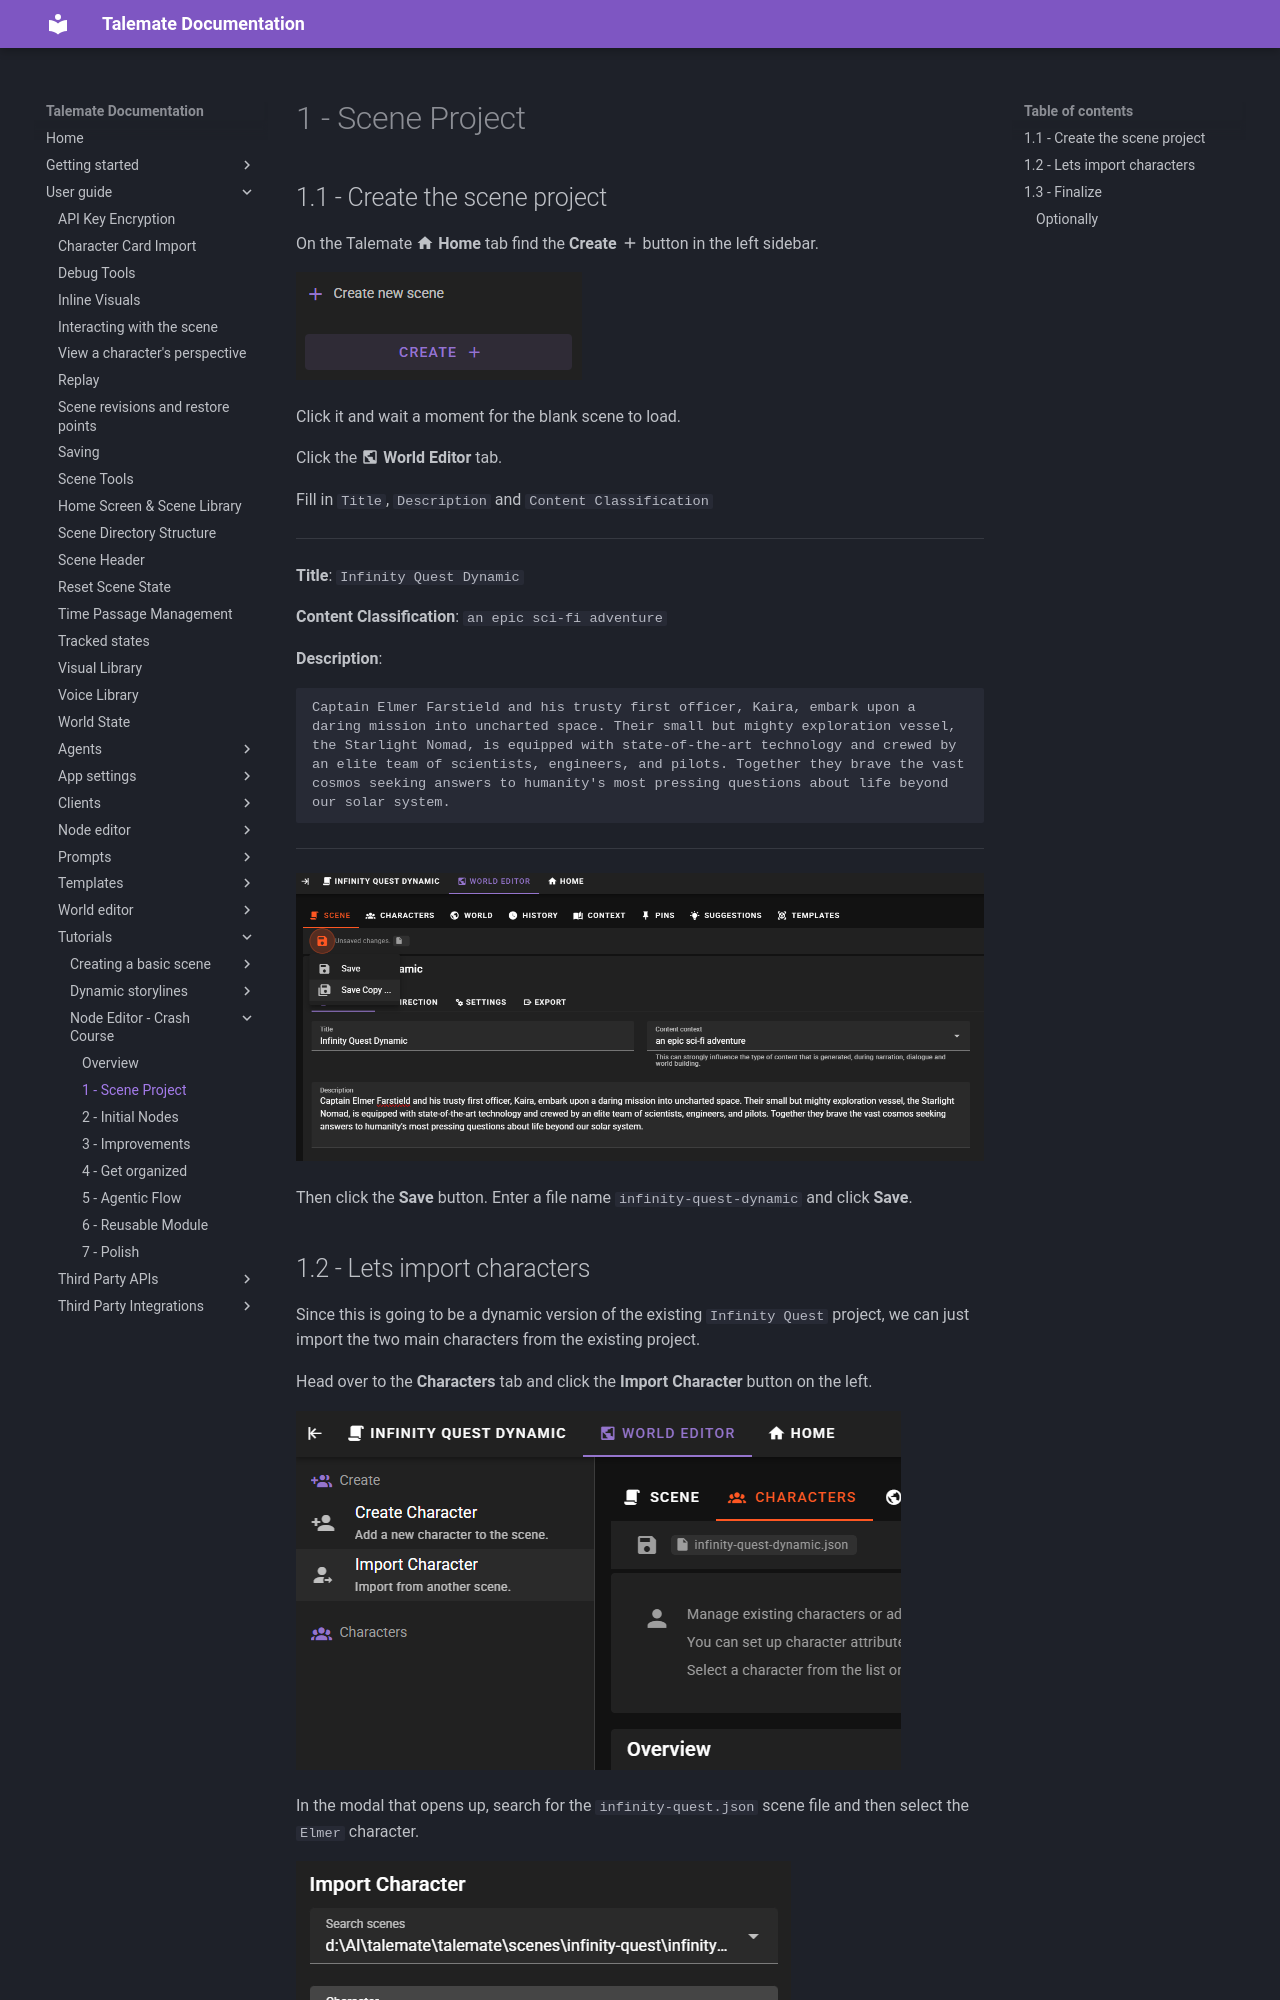

repository: vegu-ai/talemate · page: user-guide/howto/infinity-quest-dynamic/1-create-the-scene-project/index.html · generator: mkdocs

# 1 - Scene Project

## 1.1 - Create the scene project

On the Talemate **:material-home: Home** tab find the **Create :material-plus:** button in the left sidebar.

![Create Scene Project](./img/1-btn-create-scene.png)

Click it and wait a moment for the blank scene to load.

Click the **:material-earth-box: World Editor** tab.

Fill in `Title`, `Description` and `Content Classification`

---

**Title**: `Infinity Quest Dynamic`

**Content Classification**: `an epic sci-fi adventure`

**Description**: 
```
Captain Elmer Farstield and his trusty first officer, Kaira, embark upon a daring mission into uncharted space. Their small but mighty exploration vessel, the Starlight Nomad, is equipped with state-of-the-art technology and crewed by an elite team of scientists, engineers, and pilots. Together they brave the vast cosmos seeking answers to humanity's most pressing questions about life beyond our solar system.
```
---

![Save Scene Project](./img/1-save-project.png)

Then click the **Save** button. Enter a file name `infinity-quest-dynamic` and click **Save**.
